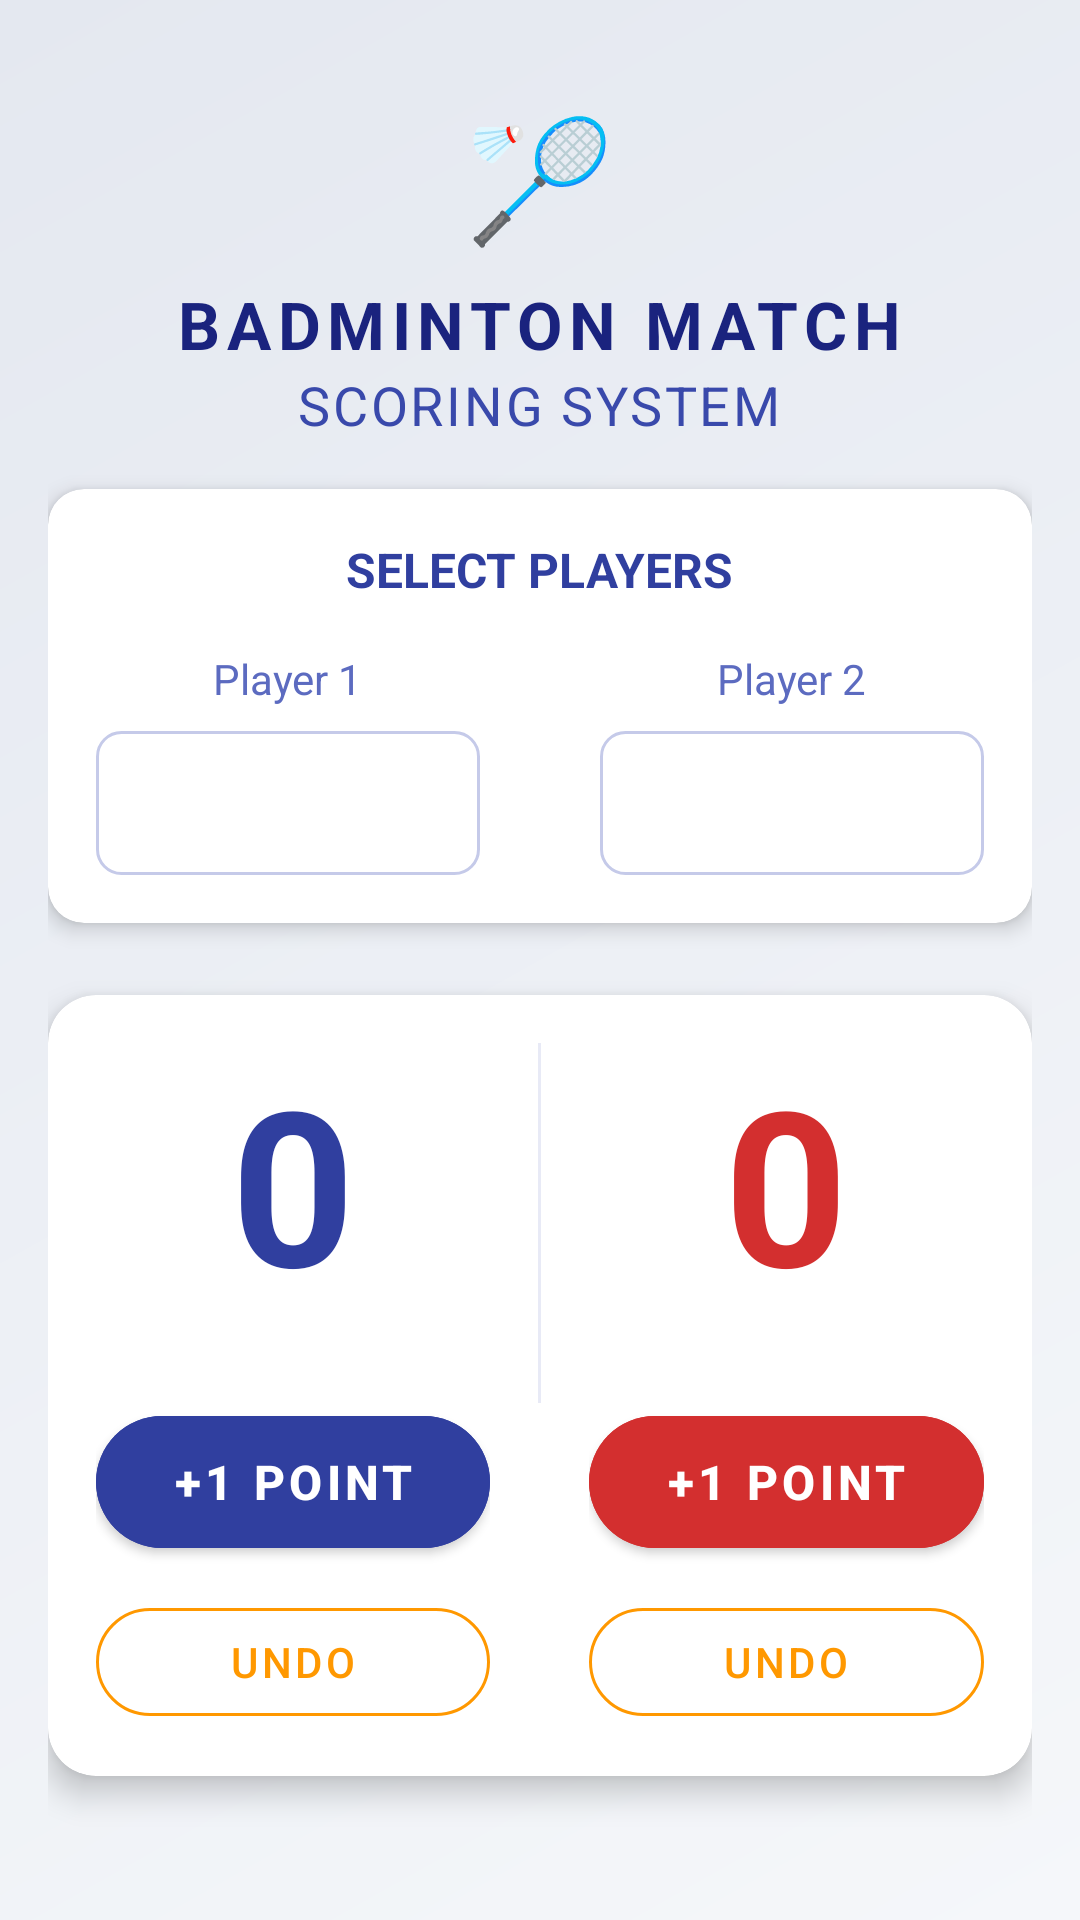

Produce the Android XML layout that renders to this screen, including the resource entries it uses.
<!-- AndroidManifest.xml: application theme Theme.ProyekPABA -->
<!-- res/layout/activity_match_scoring.xml -->
<?xml version="1.0" encoding="utf-8"?>
<LinearLayout xmlns:android="http://schemas.android.com/apk/res/android"
    xmlns:app="http://schemas.android.com/apk/res-auto"
    xmlns:tools="http://schemas.android.com/tools"
    android:layout_width="match_parent"
    android:layout_height="match_parent"
    android:orientation="vertical"
    android:id="@+id/main"
    android:background="@drawable/bg_gradient"
    android:padding="16dp"
    android:gravity="center_horizontal">

    
    <LinearLayout
        android:layout_width="match_parent"
        android:layout_height="wrap_content"
        android:orientation="vertical"
        android:gravity="center"
        android:layout_marginTop="16dp"
        android:layout_marginBottom="16dp">

        <TextView
            android:layout_width="wrap_content"
            android:layout_height="wrap_content"
            android:text="🏸"
            android:textSize="40sp"
            android:layout_marginBottom="8dp"/>

        <TextView
            android:layout_width="wrap_content"
            android:layout_height="wrap_content"
            android:text="BADMINTON MATCH"
            android:textSize="22sp"
            android:textStyle="bold"
            android:textColor="#1A237E"
            android:letterSpacing="0.1"/>

        <TextView
            android:layout_width="wrap_content"
            android:layout_height="wrap_content"
            android:text="SCORING SYSTEM"
            android:textSize="18sp"
            android:textColor="#3949AB"
            android:letterSpacing="0.05"/>
    </LinearLayout>

    
    <androidx.cardview.widget.CardView
        android:layout_width="match_parent"
        android:layout_height="wrap_content"
        app:cardCornerRadius="12dp"
        app:cardElevation="4dp"
        app:cardBackgroundColor="#FFFFFF"
        android:layout_marginBottom="24dp">

        <LinearLayout
            android:layout_width="match_parent"
            android:layout_height="wrap_content"
            android:orientation="vertical"
            android:padding="16dp">

            <TextView
                android:layout_width="wrap_content"
                android:layout_height="wrap_content"
                android:text="SELECT PLAYERS"
                android:textSize="16sp"
                android:textStyle="bold"
                android:textColor="#303F9F"
                android:layout_gravity="center_horizontal"
                android:layout_marginBottom="16dp"/>

            <LinearLayout
                android:layout_width="match_parent"
                android:layout_height="wrap_content"
                android:orientation="horizontal"
                android:gravity="center_vertical"
                android:weightSum="4">

                
                <LinearLayout
                    android:layout_width="0dp"
                    android:layout_height="wrap_content"
                    android:layout_weight="2"
                    android:orientation="vertical"
                    android:gravity="center">

                    <TextView
                        android:layout_width="wrap_content"
                        android:layout_height="wrap_content"
                        android:text="Player 1"
                        android:textSize="14sp"
                        android:textColor="#5C6BC0"
                        android:layout_marginBottom="8dp"/>

                    <Spinner
                        android:id="@+id/spinnerPlayer1"
                        android:layout_width="match_parent"
                        android:layout_height="48dp"
                        android:theme="@style/ThemeOverlay.AppCompat.Light"
                        android:background="@drawable/spinner_background"
                        android:paddingHorizontal="12dp"/>
                </LinearLayout>

                
                <LinearLayout
                    android:layout_width="wrap_content"
                    android:layout_height="wrap_content"
                    android:gravity="center"
                    android:layout_marginTop="10dp"
                    android:layout_marginStart="8dp"
                    android:layout_marginEnd="8dp">

                    <TextView
                        android:layout_width="24dp"
                        android:layout_height="24dp"
                        android:gravity="center"
                        android:text="VS"
                        android:textColor="#FFFFFF"
                        android:textSize="14sp"
                        android:textStyle="bold"
                        android:background="@drawable/vs_background"/>
                </LinearLayout>

                
                <LinearLayout
                    android:layout_width="0dp"
                    android:layout_height="wrap_content"
                    android:layout_weight="2"
                    android:orientation="vertical"
                    android:gravity="center">

                    <TextView
                        android:layout_width="wrap_content"
                        android:layout_height="wrap_content"
                        android:text="Player 2"
                        android:textSize="14sp"
                        android:textColor="#5C6BC0"
                        android:layout_marginBottom="8dp"/>

                    <Spinner
                        android:id="@+id/spinnerPlayer2"
                        android:layout_width="match_parent"
                        android:layout_height="48dp"
                        android:theme="@style/ThemeOverlay.AppCompat.Light"
                        android:background="@drawable/spinner_background"
                        android:paddingHorizontal="12dp"/>
                </LinearLayout>
            </LinearLayout>
        </LinearLayout>
    </androidx.cardview.widget.CardView>

    
    <androidx.cardview.widget.CardView
        android:layout_width="match_parent"
        android:layout_height="wrap_content"
        app:cardCornerRadius="16dp"
        app:cardElevation="6dp"
        app:cardBackgroundColor="#FFFFFF"
        android:layout_marginBottom="32dp">

        <LinearLayout
            android:layout_width="match_parent"
            android:layout_height="wrap_content"
            android:orientation="horizontal"
            android:padding="16dp">

            
            <LinearLayout
                android:layout_width="0dp"
                android:layout_height="wrap_content"
                android:layout_weight="1"
                android:orientation="vertical"
                android:gravity="center">

                <TextView
                    android:id="@+id/tvScoreP1"
                    android:layout_width="wrap_content"
                    android:layout_height="wrap_content"
                    android:text="0"
                    android:textSize="72sp"
                    android:textStyle="bold"
                    android:textColor="#303F9F"
                    android:layout_marginBottom="24dp"/>

                <com.google.android.material.button.MaterialButton
                    android:id="@+id/btnAddP1"
                    android:layout_width="match_parent"
                    android:layout_height="56dp"
                    android:text="+1 POINT"
                    android:textSize="16sp"
                    android:textStyle="bold"
                    style="@style/Widget.MaterialComponents.Button"
                    android:backgroundTint="#303F9F"
                    android:layout_marginBottom="8dp"
                    app:cornerRadius="28dp"/>

                <com.google.android.material.button.MaterialButton
                    android:id="@+id/btnMinP1"
                    android:layout_width="match_parent"
                    android:layout_height="48dp"
                    android:text="UNDO"
                    android:textSize="14sp"
                    style="@style/Widget.MaterialComponents.Button.OutlinedButton"
                    android:textColor="#FF9800"
                    app:strokeColor="#FF9800"
                    app:cornerRadius="24dp"/>
            </LinearLayout>

            
            <View
                android:layout_width="1dp"
                android:layout_height="120dp"
                android:background="#E8EAF6"
                android:layout_marginHorizontal="16dp"/>

            
            <LinearLayout
                android:layout_width="0dp"
                android:layout_height="wrap_content"
                android:layout_weight="1"
                android:orientation="vertical"
                android:gravity="center">

                <TextView
                    android:id="@+id/tvScoreP2"
                    android:layout_width="wrap_content"
                    android:layout_height="wrap_content"
                    android:text="0"
                    android:textSize="72sp"
                    android:textStyle="bold"
                    android:textColor="#D32F2F"
                    android:layout_marginBottom="24dp"/>

                <com.google.android.material.button.MaterialButton
                    android:id="@+id/btnAddP2"
                    android:layout_width="match_parent"
                    android:layout_height="56dp"
                    android:text="+1 POINT"
                    android:textSize="16sp"
                    android:textStyle="bold"
                    style="@style/Widget.MaterialComponents.Button"
                    android:backgroundTint="#D32F2F"
                    android:layout_marginBottom="8dp"
                    app:cornerRadius="28dp"/>

                <com.google.android.material.button.MaterialButton
                    android:id="@+id/btnMinP2"
                    android:layout_width="match_parent"
                    android:layout_height="48dp"
                    android:text="UNDO"
                    android:textSize="14sp"
                    style="@style/Widget.MaterialComponents.Button.OutlinedButton"
                    android:textColor="#FF9800"
                    app:strokeColor="#FF9800"
                    app:cornerRadius="24dp"/>
            </LinearLayout>
        </LinearLayout>
    </androidx.cardview.widget.CardView>

    
    <com.google.android.material.button.MaterialButton
        android:id="@+id/btnFinishMatch"
        android:layout_width="match_parent"
        android:layout_height="56dp"
        android:text="FINISH MATCH"
        android:textSize="16sp"
        android:textStyle="bold"
        style="@style/Widget.MaterialComponents.Button"
        android:backgroundTint="#4CAF50"
        android:drawablePadding="8dp"
        app:iconTint="@android:color/white"
        app:cornerRadius="28dp"
        android:layout_marginTop="16dp"/>

    <Button
        android:id="@+id/btnBack"
        android:layout_width="match_parent"
        android:layout_height="56dp"
        android:text="Back to Main"
        android:textSize="16sp"
        android:textStyle="bold"
        style="@style/Widget.MaterialComponents.Button"
        android:backgroundTint="#595959"
        android:drawablePadding="8dp"
        app:iconTint="@android:color/white"
        app:cornerRadius="28dp"
        android:layout_marginTop="16dp"/>

</LinearLayout>
<!-- resources referenced by this layout -->
<resources>
  <!-- drawable bg_gradient (drawable) -->
  <?xml version="1.0" encoding="utf-8"?>
  <shape xmlns:android="http://schemas.android.com/apk/res/android">
      <gradient
          android:startColor="#F5F7FA"
          android:endColor="#E4E8F0"
          android:angle="135"/>
  </shape>
  <!-- drawable spinner_background (drawable) -->
  <?xml version="1.0" encoding="utf-8"?>
  <shape xmlns:android="http://schemas.android.com/apk/res/android">
      <solid android:color="#FFFFFF"/>
      <stroke android:width="1dp" android:color="#C5CAE9"/>
      <corners android:radius="8dp"/>
  </shape>
  <style name="Theme.ProyekPABA" parent="Base.Theme.ProyekPABA" />
  <style name="Base.Theme.ProyekPABA" parent="Theme.Material3.DayNight.NoActionBar">
          
          
      </style>
</resources>
